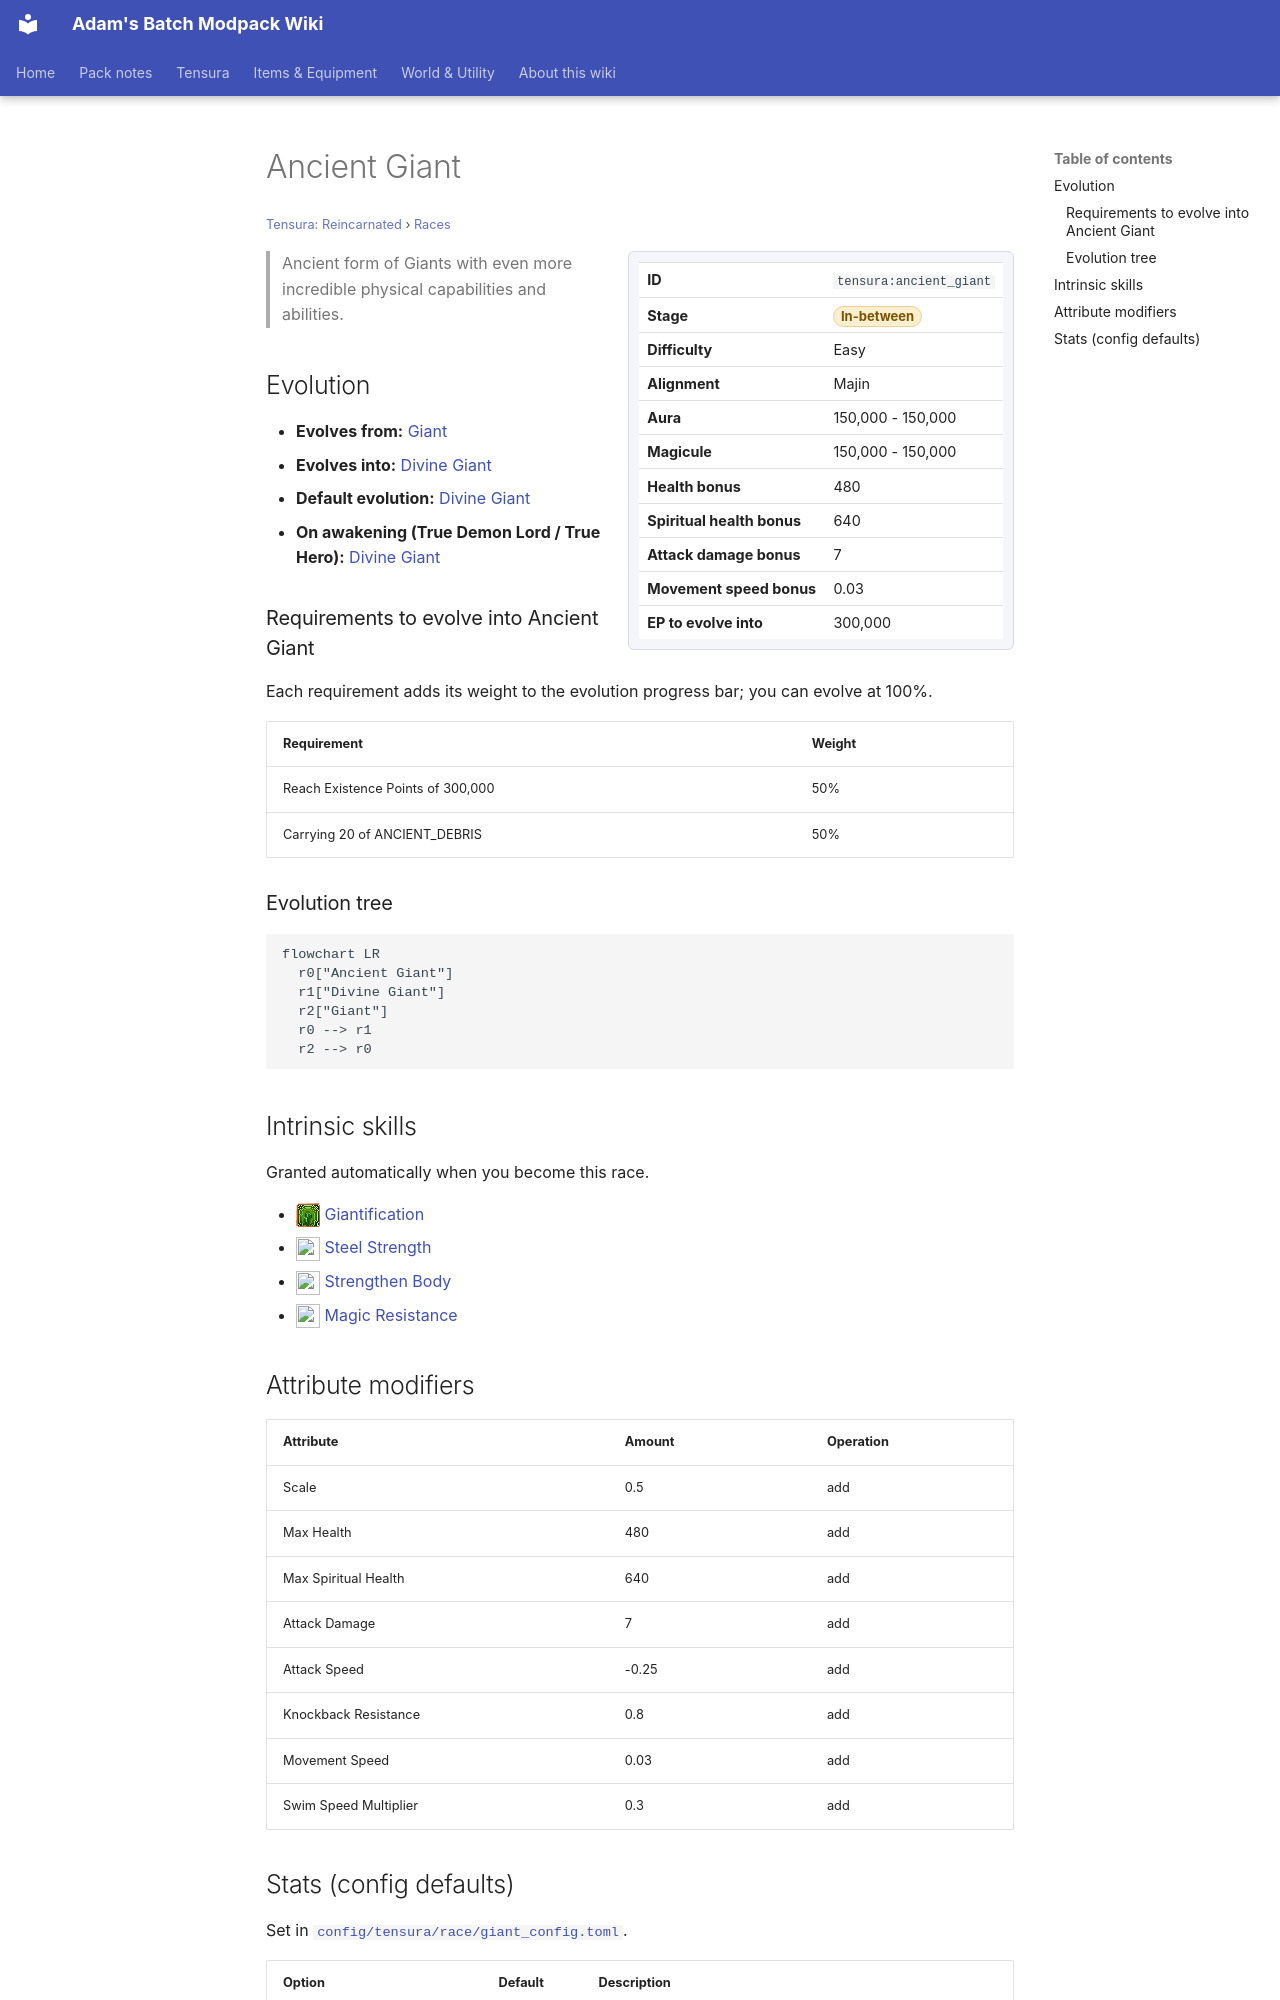

repository: Proteus-Nell/Adams-Batch-MC-Modpack-Wiki · page: tensura-reincarnated/races/ancient-giant/index.html · generator: mkdocs

# Ancient Giant

<small>[Tensura: Reincarnated](../index.md) &rsaquo; [Races](index.md)</small>

<div class="infobox" markdown>

| | |
|---|---|
| **ID** | `tensura:ancient_giant` |
| **Stage** | <span class="stage stage-in-between">In-between</span> |
| **Difficulty** | Easy |
| **Alignment** | Majin |
| **Aura** | 150,000 - 150,000 |
| **Magicule** | 150,000 - 150,000 |
| **Health bonus** | 480 |
| **Spiritual health bonus** | 640 |
| **Attack damage bonus** | 7 |
| **Movement speed bonus** | 0.03 |
| **EP to evolve into** | 300,000 |

</div>

> Ancient form of Giants with even more incredible physical capabilities and abilities.

## Evolution

- **Evolves from:** [Giant](giant.md)
- **Evolves into:** [Divine Giant](divine-giant.md)
- **Default evolution:** [Divine Giant](divine-giant.md)
- **On awakening (True Demon Lord / True Hero):** [Divine Giant](divine-giant.md)

### Requirements to evolve into Ancient Giant

Each requirement adds its weight to the evolution progress bar; you can evolve at 100%.

| Requirement | Weight |
|---|---|
| Reach Existence Points of 300,000 | 50% |
| Carrying 20 of ANCIENT_DEBRIS | 50% |

### Evolution tree

```mermaid
flowchart LR
  r0["Ancient Giant"]
  r1["Divine Giant"]
  r2["Giant"]
  r0 --> r1
  r2 --> r0
```

## Intrinsic skills

Granted automatically when you become this race.

- ![](../../assets/icons/tensura/skill/giantification.png) [Giantification](../abilities/intrinsic-skills/giantification.md)
- ![](../../assets/icons/tensura/skill/steel_strength.png) [Steel Strength](../abilities/extra-skills/steel-strength.md)
- ![](../../assets/icons/tensura/skill/strengthen_body.png) [Strengthen Body](../abilities/extra-skills/strengthen-body.md)
- ![](../../assets/icons/tensura/skill/magic_resistance.png) [Magic Resistance](../abilities/resistance-skills/magic-resistance.md)

## Attribute modifiers

| Attribute | Amount | Operation |
|---|---|---|
| Scale | 0.5 | add |
| Max Health | 480 | add |
| Max Spiritual Health | 640 | add |
| Attack Damage | 7 | add |
| Attack Speed | -0.25 | add |
| Knockback Resistance | 0.8 | add |
| Movement Speed | 0.03 | add |
| Swim Speed Multiplier | 0.3 | add |
